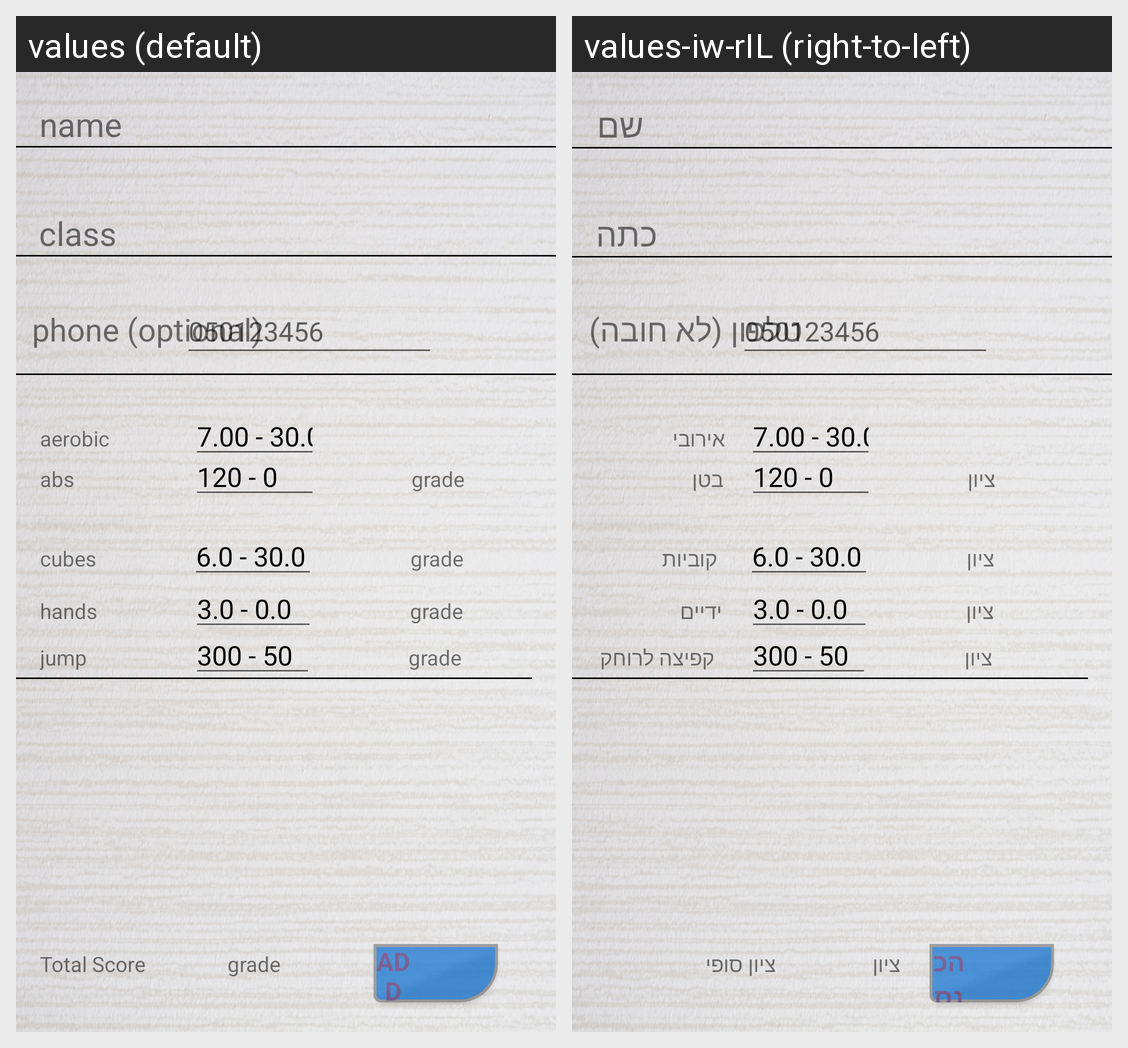

Locale-by-locale string values for the Android screen shown in this grid:
Android screen res/layout/activity_enter_data_v2.xml rendered under 2 locales, left to right: values (default), values-iw-rIL (right-to-left). Device: Nexus 5 (rendered at 1080×1920; each locale shown at half size, 540×960, under a caption strip naming it); theme Theme.MaterialComponents.DayNight.NoActionBar.
Strings drawn on this screen, with the default value and each locale's value (text and hints the layout hard-codes, and strings that could not be matched under every locale, appear in the picture but are not listed):

aero_values
  values: 7.00 - 30.00
  values-iw-rIL: 7.00 - 30.00  [not translated; the default value is used]

hands_values
  values: 3.0 - 0.0
  values-iw-rIL: 3.0 - 0.0  [not translated; the default value is used]

jump_values
  values: 300 - 50
  values-iw-rIL: 300 - 50  [not translated; the default value is used]

cubes_values
  values: 6.0 - 30.0
  values-iw-rIL: 6.0 - 30.0  [not translated; the default value is used]

abs_values
  values: 120 - 0
  values-iw-rIL: 120 - 0  [not translated; the default value is used]

grade
  values: grade
  values-iw-rIL: ציון

total_score
  values: Total Score
  values-iw-rIL: ציון סופי

aerobic
  values: aerobic
  values-iw-rIL: אירובי

hands
  values: hands
  values-iw-rIL: ידיים

jump
  values: jump
  values-iw-rIL: קפיצה לרוחק

cubes
  values: cubes
  values-iw-rIL: קוביות

abs
  values: abs
  values-iw-rIL: בטן

enter
  values: ADD
  values-iw-rIL: הכנס

student_name
  values: name
  values-iw-rIL: שם

student_class
  values: class
  values-iw-rIL: כתה

phone_number
  values: phone (optional)
  values-iw-rIL: טלפון (לא חובה)

hint_phone_number
  values: 050123456
  values-iw-rIL: 050123456  [not translated; the default value is used]
